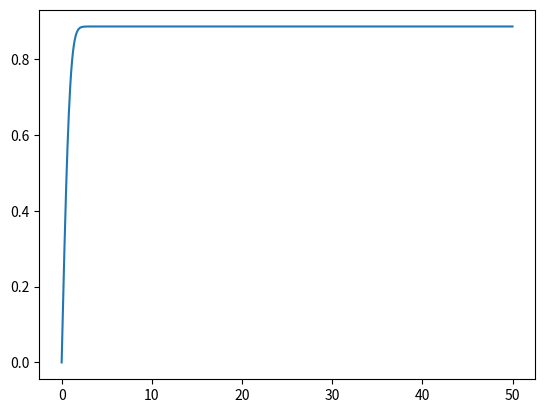

The script that saved this image:
import numpy as np
import matplotlib.pyplot as plt
def f(t):
    return np.exp(-t**2)
x = np.linspace(0,50,1000)
N = 100
a = np.zeros(1000)
b = x
h = (b-a)/N
k = int(N/2)
s = f(a) + f(b)
for i in range(1,k+1):
    s += 4*f(a + (2*i- 1)*h)
for i in range(1,k):
    s += 2*f(a + 2*i*h)
plt.plot(x,s*h/3)
plt.show()
